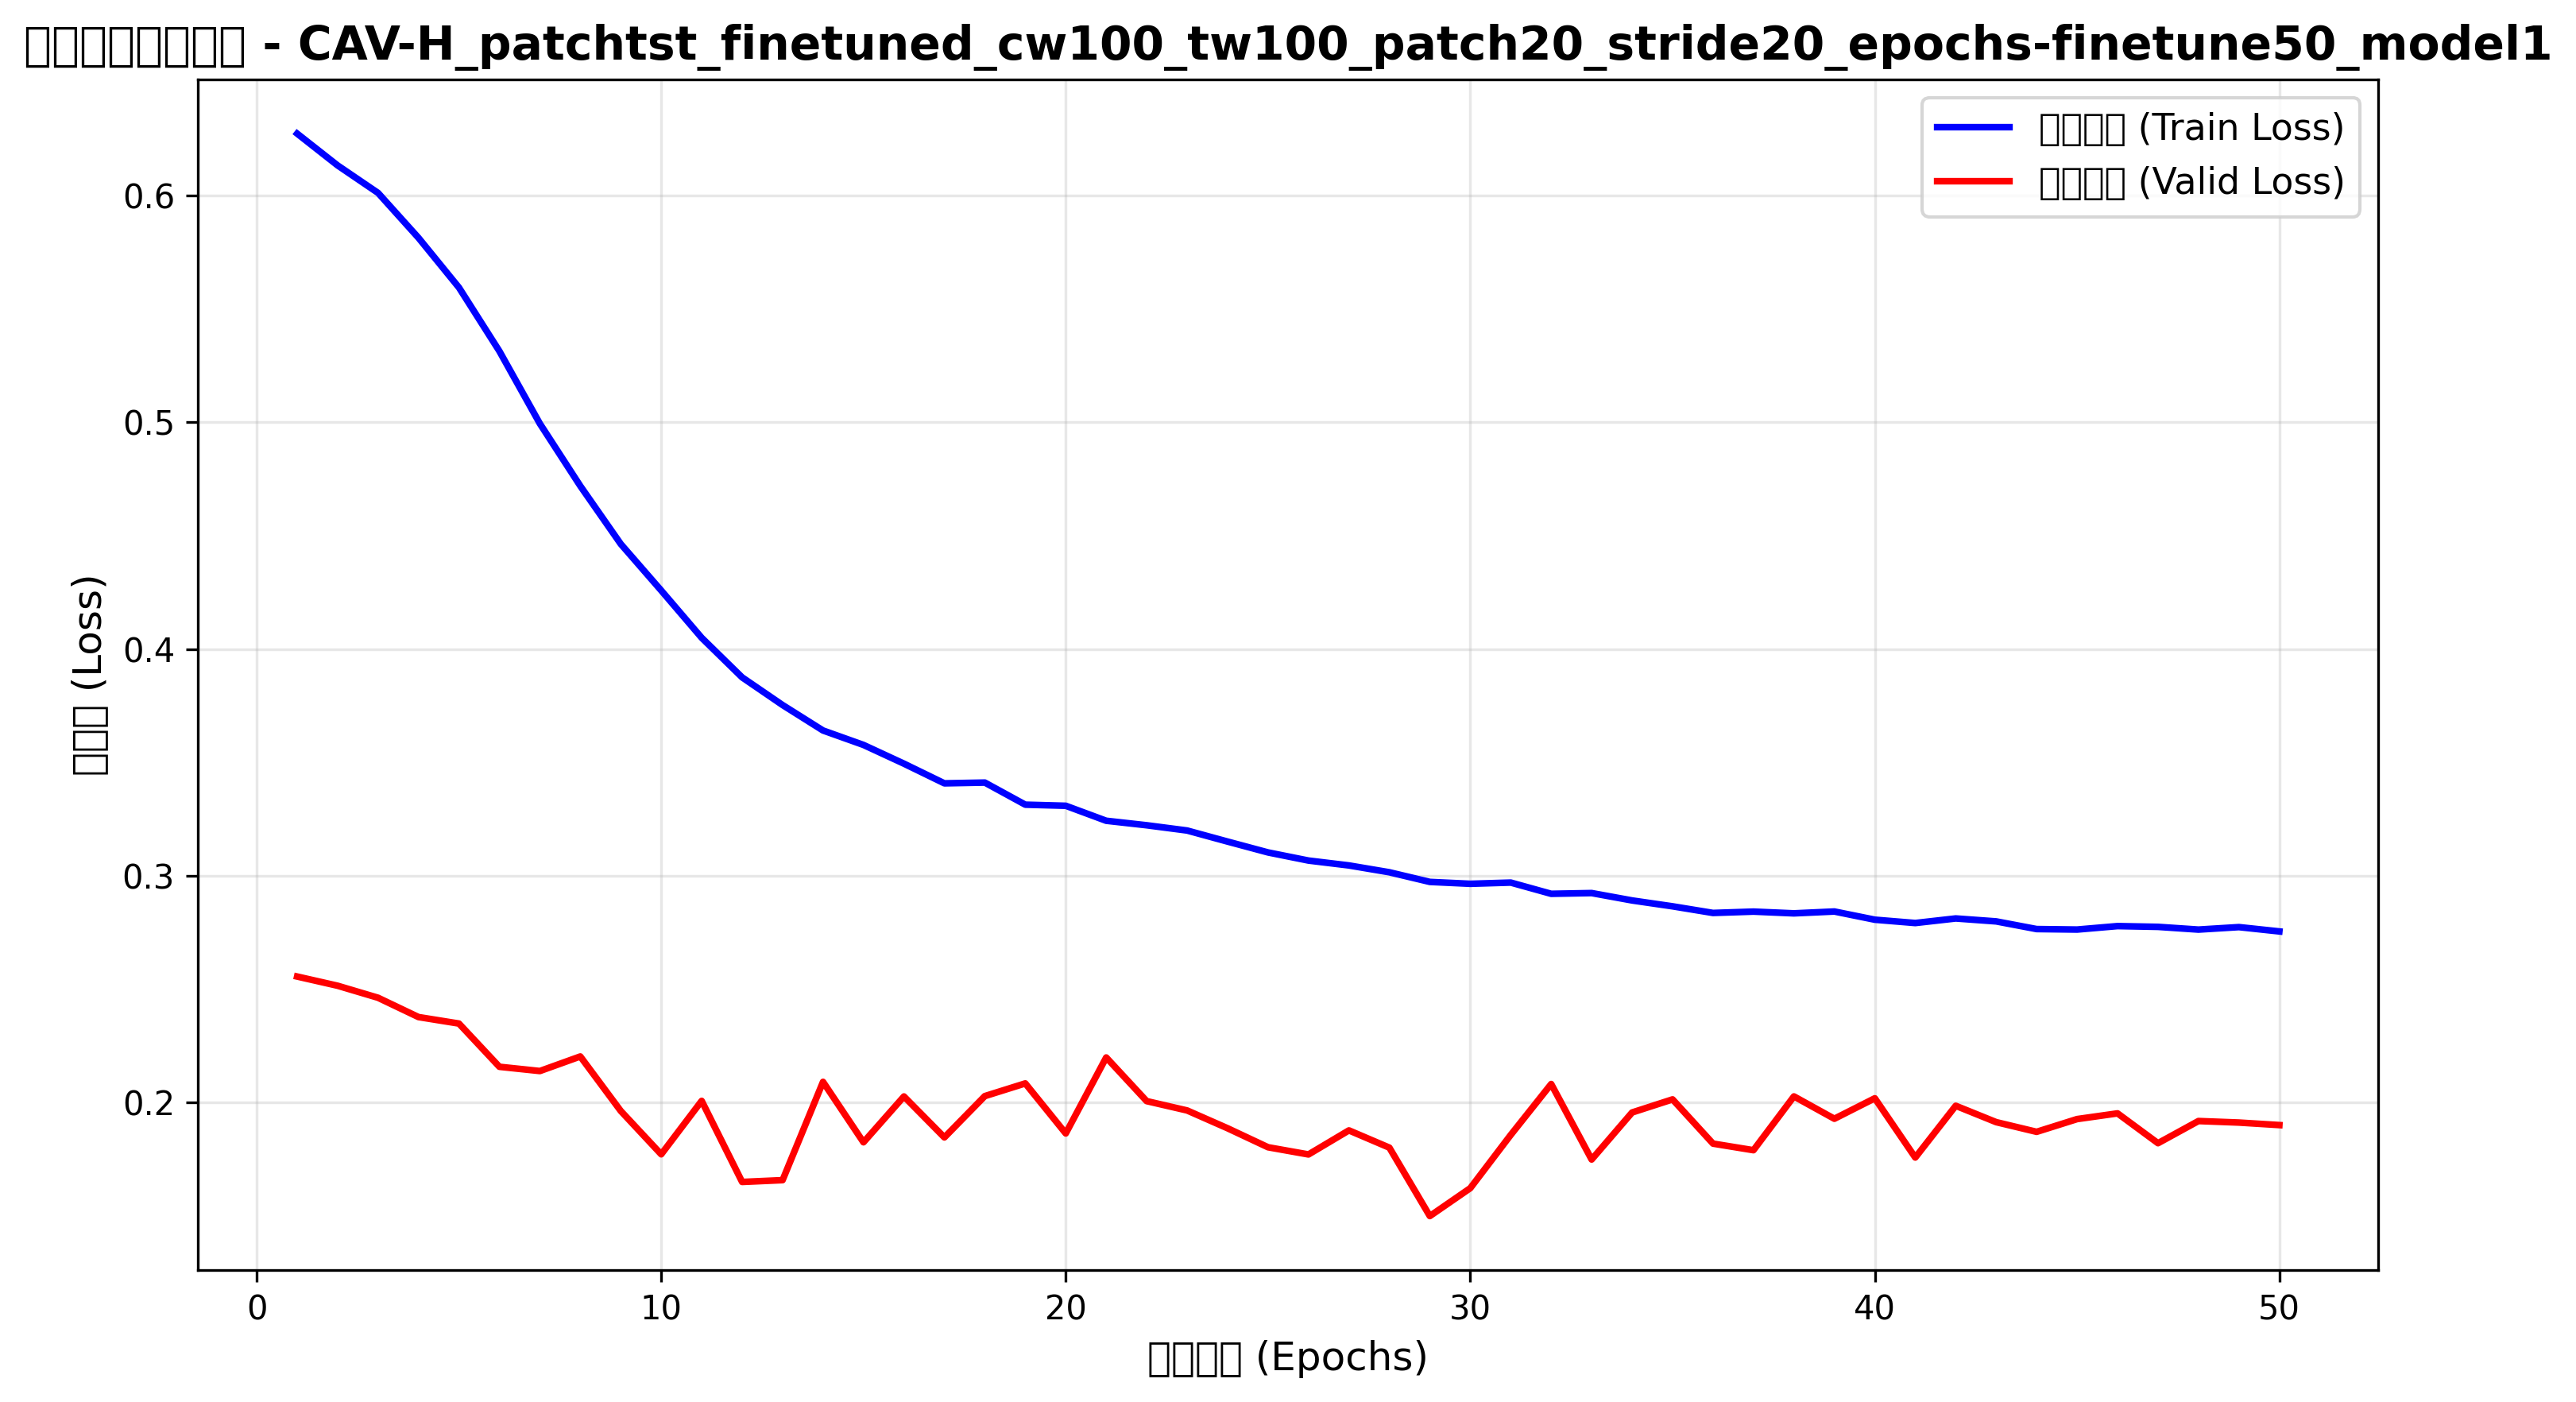

The data file committed next to this chart (first rows):
train_loss, valid_loss
0.6273, 0.2556
0.6133, 0.2516
0.6012, 0.2463
0.5814, 0.2378
0.5594, 0.2349
0.5314, 0.2158
0.4994, 0.214
0.4719, 0.2204
0.4464, 0.1964
0.4259, 0.1773
0.405, 0.2008
0.3876, 0.1651
0.3754, 0.1659
0.3641, 0.2092
0.3578, 0.1825
0.3495, 0.2028
0.3408, 0.1847
0.3412, 0.2029
0.3314, 0.2085
0.3309, 0.1865
0.3243, 0.22
0.3223, 0.2007
0.32, 0.1966
0.3151, 0.1887
0.3104, 0.1804
0.3068, 0.1772
0.3046, 0.1878
0.3016, 0.1802
0.2974, 0.15
0.2965, 0.1623
0.2971, 0.1858
0.2921, 0.2082
0.2924, 0.175
0.2892, 0.1957
0.2866, 0.2015
0.2837, 0.182
0.2843, 0.1791
0.2835, 0.2028
0.2843, 0.1929
0.2807, 0.202
0.2792, 0.1758
0.2812, 0.1987
0.28, 0.1914
0.2766, 0.1872
0.2764, 0.1928
0.2779, 0.1953
0.2775, 0.1822
0.2763, 0.1919
0.2774, 0.1913
0.2755, 0.1901
